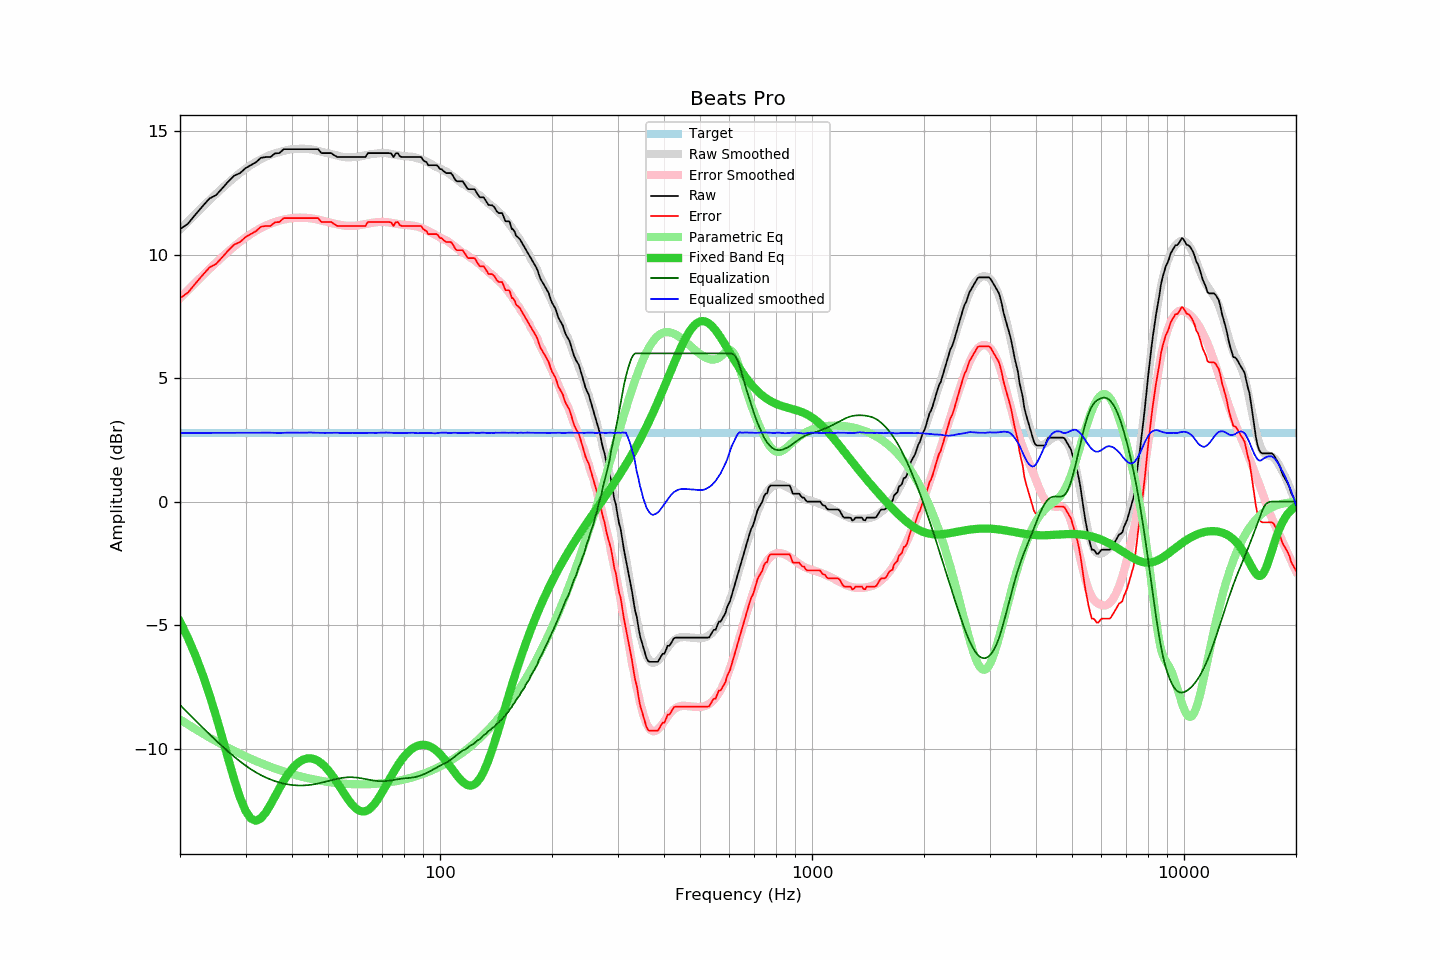

The table this chart was drawn from, first rows:
frequency, raw, error, smoothed, error_smoothed, equalization, parametric_eq, equalized_raw, equalized_smoothed, target
20, 11.03, 8.24, 11.01, 8.23, -8.23, -4.86, 2.80, 2.78, 2.79
21, 11.25, 8.46, 11.34, 8.56, -8.56, -5.52, 2.69, 2.78, 2.79
22, 11.62, 8.83, 11.64, 8.86, -8.86, -6.23, 2.76, 2.78, 2.79
23, 11.96, 9.17, 11.93, 9.15, -9.15, -7.00, 2.81, 2.78, 2.79
24, 12.27, 9.48, 12.20, 9.42, -9.42, -7.82, 2.85, 2.78, 2.79
25, 12.41, 9.62, 12.46, 9.68, -9.68, -8.69, 2.73, 2.78, 2.79
26, 12.69, 9.90, 12.70, 9.91, -9.91, -9.58, 2.78, 2.78, 2.79
27, 12.97, 10.18, 12.92, 10.13, -10.13, -10.45, 2.84, 2.78, 2.79
28, 13.20, 10.41, 13.12, 10.33, -10.33, -11.28, 2.87, 2.79, 2.79
29, 13.30, 10.51, 13.31, 10.52, -10.52, -11.99, 2.78, 2.79, 2.79
30, 13.50, 10.71, 13.48, 10.69, -10.69, -12.52, 2.81, 2.79, 2.79
31, 13.62, 10.83, 13.63, 10.84, -10.84, -12.83, 2.78, 2.79, 2.79
32, 13.74, 10.95, 13.75, 10.96, -10.96, -12.93, 2.78, 2.79, 2.79
33, 13.92, 11.13, 13.86, 11.08, -11.08, -12.83, 2.84, 2.78, 2.79
34, 13.95, 11.16, 13.96, 11.17, -11.17, -12.59, 2.78, 2.79, 2.79
35, 13.95, 11.16, 14.04, 11.25, -11.25, -12.28, 2.70, 2.79, 2.79
36, 14.10, 11.31, 14.10, 11.32, -11.32, -11.94, 2.78, 2.78, 2.79
37, 14.11, 11.32, 14.15, 11.38, -11.38, -11.61, 2.73, 2.78, 2.79
38, 14.27, 11.48, 14.20, 11.42, -11.42, -11.31, 2.85, 2.78, 2.79
39, 14.27, 11.48, 14.24, 11.45, -11.45, -11.04, 2.82, 2.79, 2.79
40, 14.27, 11.48, 14.26, 11.48, -11.48, -10.82, 2.79, 2.79, 2.79
41, 14.27, 11.48, 14.28, 11.49, -11.49, -10.65, 2.78, 2.79, 2.79
42, 14.27, 11.48, 14.28, 11.50, -11.50, -10.52, 2.77, 2.79, 2.79
43, 14.27, 11.48, 14.28, 11.49, -11.49, -10.44, 2.78, 2.79, 2.79
44, 14.27, 11.48, 14.28, 11.48, -11.48, -10.40, 2.79, 2.80, 2.79
45, 14.27, 11.48, 14.26, 11.47, -11.47, -10.40, 2.80, 2.80, 2.79
46, 14.27, 11.48, 14.23, 11.44, -11.44, -10.43, 2.83, 2.79, 2.79
47, 14.27, 11.48, 14.20, 11.42, -11.42, -10.50, 2.85, 2.79, 2.79
48, 14.11, 11.32, 14.16, 11.38, -11.38, -10.60, 2.73, 2.78, 2.79
49, 14.11, 11.32, 14.13, 11.35, -11.35, -10.72, 2.76, 2.78, 2.79
50, 14.11, 11.32, 14.10, 11.32, -11.32, -10.87, 2.79, 2.78, 2.79
51, 14.11, 11.32, 14.07, 11.28, -11.28, -11.03, 2.83, 2.78, 2.79
52, 14.02, 11.23, 14.04, 11.25, -11.25, -11.21, 2.77, 2.79, 2.79
53, 13.95, 11.16, 14.01, 11.22, -11.22, -11.40, 2.73, 2.79, 2.79
54, 13.95, 11.16, 13.98, 11.20, -11.20, -11.59, 2.75, 2.78, 2.79
55, 13.95, 11.16, 13.95, 11.18, -11.18, -11.78, 2.77, 2.77, 2.79
56, 13.95, 11.16, 13.94, 11.17, -11.17, -11.96, 2.78, 2.77, 2.79
57, 13.95, 11.16, 13.94, 11.16, -11.16, -12.12, 2.79, 2.78, 2.79
58, 13.95, 11.16, 13.95, 11.16, -11.16, -12.27, 2.79, 2.78, 2.79
59, 13.95, 11.16, 13.95, 11.17, -11.17, -12.38, 2.78, 2.78, 2.79
60, 13.95, 11.16, 13.96, 11.18, -11.18, -12.47, 2.77, 2.78, 2.79
61, 13.95, 11.16, 13.98, 11.20, -11.20, -12.53, 2.75, 2.78, 2.79
62, 13.95, 11.16, 14.00, 11.22, -11.22, -12.55, 2.73, 2.79, 2.79
63, 13.95, 11.16, 14.02, 11.24, -11.24, -12.54, 2.71, 2.79, 2.79
64, 14.11, 11.32, 14.04, 11.26, -11.26, -12.49, 2.85, 2.78, 2.79
65, 14.11, 11.32, 14.06, 11.28, -11.28, -12.42, 2.83, 2.79, 2.79
66, 14.11, 11.32, 14.08, 11.29, -11.29, -12.32, 2.82, 2.78, 2.79
67, 14.11, 11.32, 14.09, 11.31, -11.31, -12.20, 2.80, 2.78, 2.79
68, 14.11, 11.32, 14.10, 11.32, -11.32, -12.06, 2.79, 2.78, 2.79
69, 14.11, 11.32, 14.11, 11.32, -11.32, -11.91, 2.79, 2.79, 2.79
70, 14.11, 11.32, 14.12, 11.32, -11.32, -11.75, 2.79, 2.79, 2.79
71, 14.11, 11.32, 14.12, 11.32, -11.32, -11.59, 2.79, 2.80, 2.79
72, 14.11, 11.32, 14.11, 11.31, -11.31, -11.43, 2.80, 2.79, 2.79
73, 14.11, 11.32, 14.09, 11.30, -11.30, -11.27, 2.81, 2.79, 2.79
74, 14.09, 11.30, 14.07, 11.29, -11.29, -11.11, 2.80, 2.78, 2.79
75, 13.95, 11.16, 14.05, 11.27, -11.27, -10.96, 2.68, 2.78, 2.79
76, 14.10, 11.31, 14.04, 11.26, -11.26, -10.81, 2.84, 2.78, 2.79
77, 14.11, 11.32, 14.02, 11.24, -11.24, -10.68, 2.87, 2.78, 2.79
78, 13.98, 11.19, 14.01, 11.23, -11.23, -10.55, 2.75, 2.78, 2.79
79, 13.95, 11.16, 13.99, 11.22, -11.22, -10.44, 2.73, 2.77, 2.79
... 553 more rows
